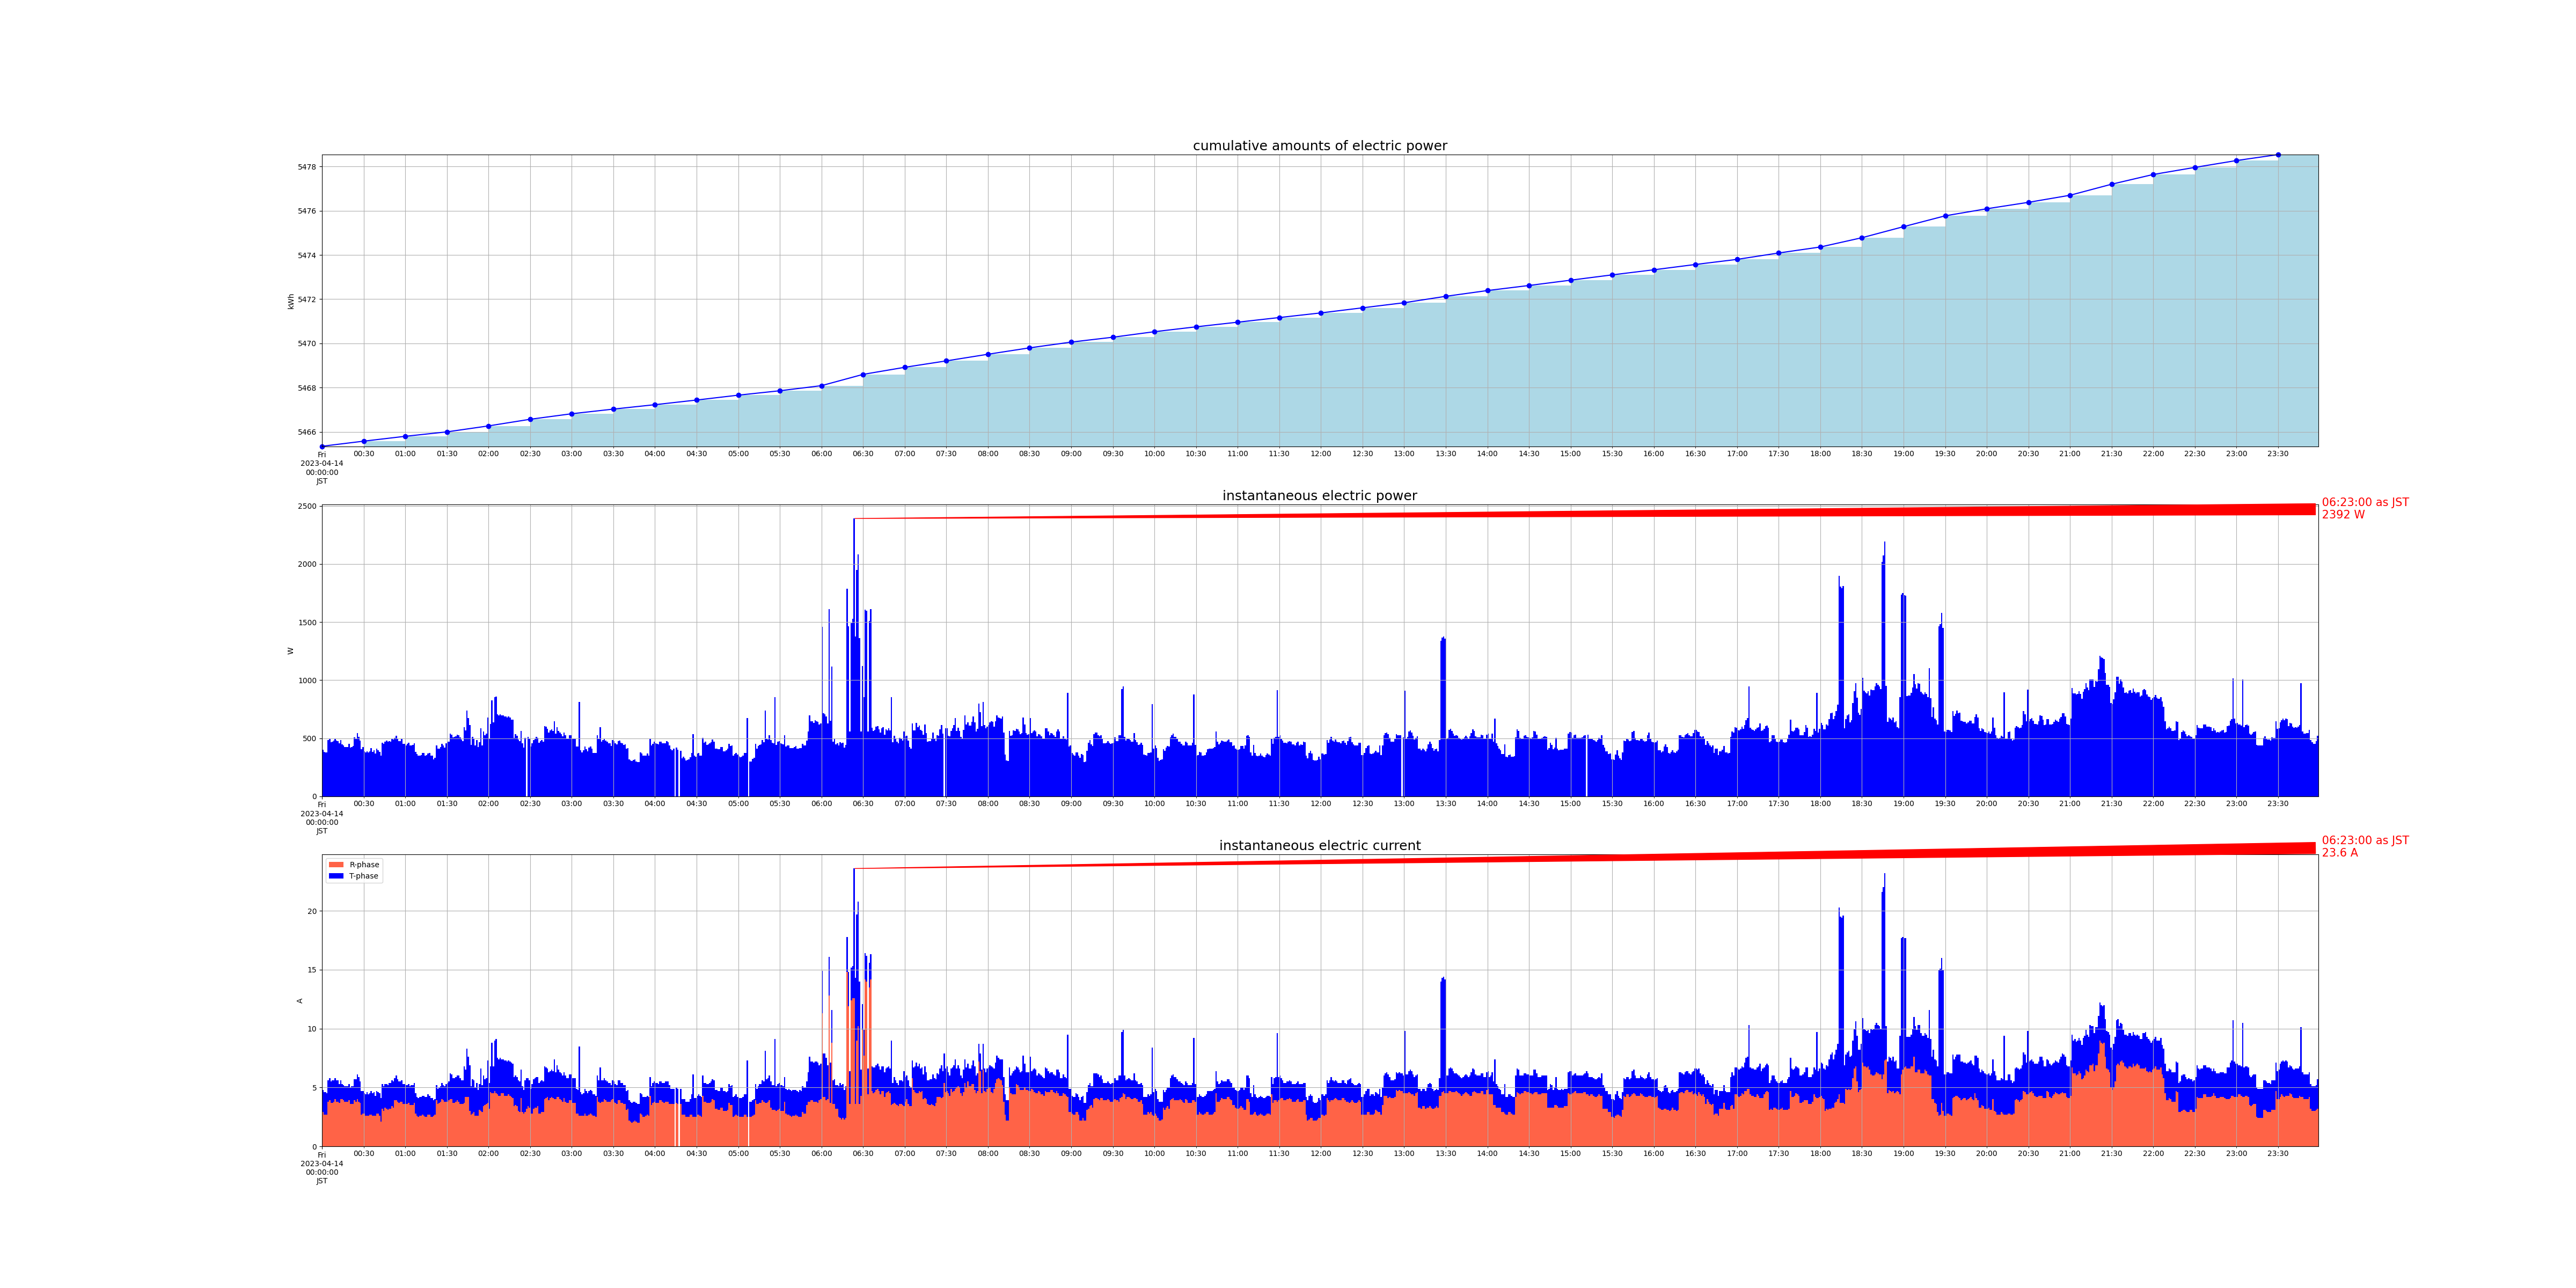

Data behind this chart, as committed beside it:
measured_at, sensor_id, message_id, cumlative_kwh, instant_watt, instant_ampere_R, instant_ampere_T
2023-04-14 00:00:00+09:00, smartmeter, 52999, , 400.0, , 
2023-04-14 00:00:00+09:00, smartmeter, 53000, , , 2.9, 1.9
2023-04-14 00:00:00+09:00, smartmeter, 53001, 5465, , , 
2023-04-14 00:01:00+09:00, smartmeter, 53002, , 384.0, , 
2023-04-14 00:01:00+09:00, smartmeter, 53003, , , 2.7, 1.9
2023-04-14 00:02:00+09:00, smartmeter, 53004, , 376.0, , 
2023-04-14 00:02:00+09:00, smartmeter, 53005, , , 2.7, 1.9
2023-04-14 00:03:00+09:00, smartmeter, 53006, , 376.0, , 
2023-04-14 00:03:00+09:00, smartmeter, 53007, , , 2.7, 1.8
2023-04-14 00:04:00+09:00, smartmeter, 53008, , 484.0, , 
2023-04-14 00:04:00+09:00, smartmeter, 53009, , , 3.8, 1.8
2023-04-14 00:05:00+09:00, smartmeter, 53010, , 496.0, , 
2023-04-14 00:05:00+09:00, smartmeter, 53011, , , 3.9, 1.9
2023-04-14 00:06:00+09:00, smartmeter, 53012, , 464.0, , 
2023-04-14 00:06:00+09:00, smartmeter, 53013, , , 3.7, 1.8
2023-04-14 00:07:00+09:00, smartmeter, 53014, , 468.0, , 
2023-04-14 00:07:00+09:00, smartmeter, 53015, , , 3.7, 1.9
2023-04-14 00:08:00+09:00, smartmeter, 53016, , 480.0, , 
2023-04-14 00:08:00+09:00, smartmeter, 53017, , , 3.8, 1.8
2023-04-14 00:09:00+09:00, smartmeter, 53018, , 500.0, , 
2023-04-14 00:09:00+09:00, smartmeter, 53019, , , 4.0, 1.8
2023-04-14 00:10:00+09:00, smartmeter, 53020, , 480.0, , 
2023-04-14 00:10:00+09:00, smartmeter, 53021, , , 3.8, 1.8
2023-04-14 00:11:00+09:00, smartmeter, 53022, , 476.0, , 
2023-04-14 00:11:00+09:00, smartmeter, 53023, , , 3.8, 1.8
2023-04-14 00:12:00+09:00, smartmeter, 53024, , 456.0, , 
2023-04-14 00:12:00+09:00, smartmeter, 53025, , , 3.7, 1.6
2023-04-14 00:13:00+09:00, smartmeter, 53026, , 484.0, , 
2023-04-14 00:13:00+09:00, smartmeter, 53027, , , 4.0, 1.6
2023-04-14 00:14:00+09:00, smartmeter, 53028, , 448.0, , 
2023-04-14 00:14:00+09:00, smartmeter, 53029, , , 4.0, 1.3
2023-04-14 00:15:00+09:00, smartmeter, 53030, , 440.0, , 
2023-04-14 00:15:00+09:00, smartmeter, 53031, , , 3.9, 1.3
2023-04-14 00:16:00+09:00, smartmeter, 53032, , 424.0, , 
2023-04-14 00:16:00+09:00, smartmeter, 53033, , , 3.8, 1.3
2023-04-14 00:17:00+09:00, smartmeter, 53034, , 424.0, , 
2023-04-14 00:17:00+09:00, smartmeter, 53035, , , 3.8, 1.3
2023-04-14 00:18:00+09:00, smartmeter, 53036, , 424.0, , 
2023-04-14 00:18:00+09:00, smartmeter, 53037, , , 3.8, 1.3
2023-04-14 00:19:00+09:00, smartmeter, 53038, , 452.0, , 
2023-04-14 00:19:00+09:00, smartmeter, 53039, , , 3.9, 1.4
2023-04-14 00:20:00+09:00, smartmeter, 53040, , 420.0, , 
2023-04-14 00:20:00+09:00, smartmeter, 53041, , , 3.6, 1.4
2023-04-14 00:21:00+09:00, smartmeter, 53042, , 424.0, , 
2023-04-14 00:21:00+09:00, smartmeter, 53043, , , 3.6, 1.5
2023-04-14 00:22:00+09:00, smartmeter, 53044, , 432.0, , 
2023-04-14 00:22:00+09:00, smartmeter, 53045, , , 3.6, 1.5
2023-04-14 00:23:00+09:00, smartmeter, 53046, , 508.0, , 
2023-04-14 00:23:00+09:00, smartmeter, 53047, , , 3.9, 1.8
2023-04-14 00:24:00+09:00, smartmeter, 53048, , 500.0, , 
2023-04-14 00:24:00+09:00, smartmeter, 53049, , , 3.8, 1.9
2023-04-14 00:25:00+09:00, smartmeter, 53050, , 544.0, , 
2023-04-14 00:25:00+09:00, smartmeter, 53051, , , 4.0, 2.1
2023-04-14 00:26:00+09:00, smartmeter, 53052, , 512.0, , 
2023-04-14 00:26:00+09:00, smartmeter, 53053, , , 3.8, 2.1
2023-04-14 00:27:00+09:00, smartmeter, 53054, , 480.0, , 
2023-04-14 00:27:00+09:00, smartmeter, 53055, , , 3.7, 1.8
2023-04-14 00:28:00+09:00, smartmeter, 53056, , 404.0, , 
2023-04-14 00:28:00+09:00, smartmeter, 53057, , , 2.7, 2.0
2023-04-14 00:29:00+09:00, smartmeter, 53058, , 424.0, , 
... 2,858 more rows
